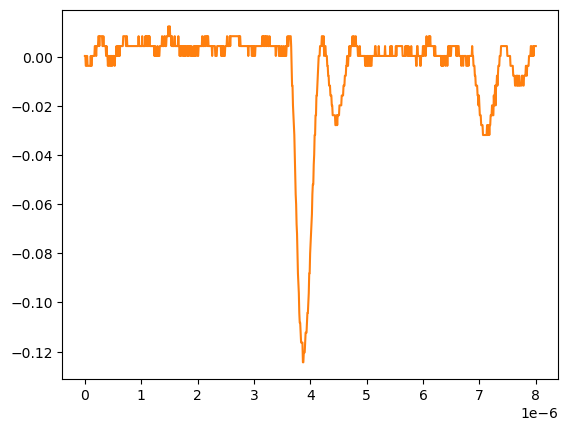

The file beside this chart, header and first rows:
# KEYSIGHT TECHNOLOGIES, MSO-X 3024T, MY58262555, 07.30.2019051434
# time, 1
# 2024-09-12 15:47:51.079570
0.000000000000000000e+00, 2.613070000000000106e-04
8.008008008008007187e-09, 2.613070000000000106e-04
1.601601601601601437e-08, -3.758800000000000075e-03
2.402402402402402322e-08, -3.758800000000000075e-03
3.203203203203202875e-08, 2.613070000000000106e-04
4.004004004004003428e-08, 2.613070000000000106e-04
4.804804804804804643e-08, -3.758800000000000075e-03
5.605605605605605196e-08, -3.758800000000000075e-03
6.406406406406405750e-08, -3.758800000000000075e-03
7.207207207207206965e-08, -3.758800000000000075e-03
8.008008008008006856e-08, -3.758800000000000075e-03
8.808808808808808071e-08, -3.758800000000000075e-03
9.609609609609609286e-08, -3.758800000000000075e-03
1.041041041041040918e-07, 2.613070000000000106e-04
1.121121121121121039e-07, -3.758800000000000075e-03
1.201201201201201028e-07, -3.758800000000000075e-03
1.281281281281281150e-07, 2.613070000000000106e-04
1.361361361361361271e-07, 2.613070000000000106e-04
1.441441441441441393e-07, 2.613070000000000106e-04
1.521521521521521250e-07, 2.613070000000000106e-04
1.601601601601601371e-07, 2.613070000000000106e-04
1.681681681681681493e-07, 2.613070000000000106e-04
1.761761761761761614e-07, 4.281410000000000250e-03
1.841841841841841736e-07, 4.281410000000000250e-03
1.921921921921921857e-07, 4.281410000000000250e-03
2.002002002002001714e-07, 2.613070000000000106e-04
2.082082082082081836e-07, 4.281410000000000250e-03
2.162162162162161957e-07, 4.281410000000000250e-03
2.242242242242242079e-07, 4.281410000000000250e-03
2.322322322322322200e-07, 4.281410000000000250e-03
2.402402402402402057e-07, 8.301499999999999851e-03
2.482482482482482178e-07, 8.301499999999999851e-03
2.562562562562562300e-07, 4.281410000000000250e-03
2.642642642642642421e-07, 8.301499999999999851e-03
2.722722722722722543e-07, 8.301499999999999851e-03
2.802802802802802664e-07, 8.301499999999999851e-03
2.882882882882882786e-07, 8.301499999999999851e-03
2.962962962962962907e-07, 8.301499999999999851e-03
3.043043043043042499e-07, 8.301499999999999851e-03
3.123123123123122621e-07, 4.281410000000000250e-03
3.203203203203202742e-07, 4.281410000000000250e-03
3.283283283283282864e-07, 8.301499999999999851e-03
3.363363363363362985e-07, 4.281410000000000250e-03
3.443443443443443107e-07, 4.281410000000000250e-03
3.523523523523523228e-07, 4.281410000000000250e-03
3.603603603603603350e-07, 4.281410000000000250e-03
3.683683683683683471e-07, 4.281410000000000250e-03
3.763763763763763593e-07, 2.613070000000000106e-04
3.843843843843843714e-07, 4.281410000000000250e-03
3.923923923923923307e-07, 2.613070000000000106e-04
4.004004004004003428e-07, 2.613070000000000106e-04
4.084084084084083550e-07, -3.758800000000000075e-03
4.164164164164163671e-07, 2.613070000000000106e-04
4.244244244244243793e-07, 2.613070000000000106e-04
4.324324324324323914e-07, -3.758800000000000075e-03
4.404404404404404036e-07, -3.758800000000000075e-03
4.484484484484484157e-07, 2.613070000000000106e-04
4.564564564564564279e-07, 2.613070000000000106e-04
... 942 more rows
